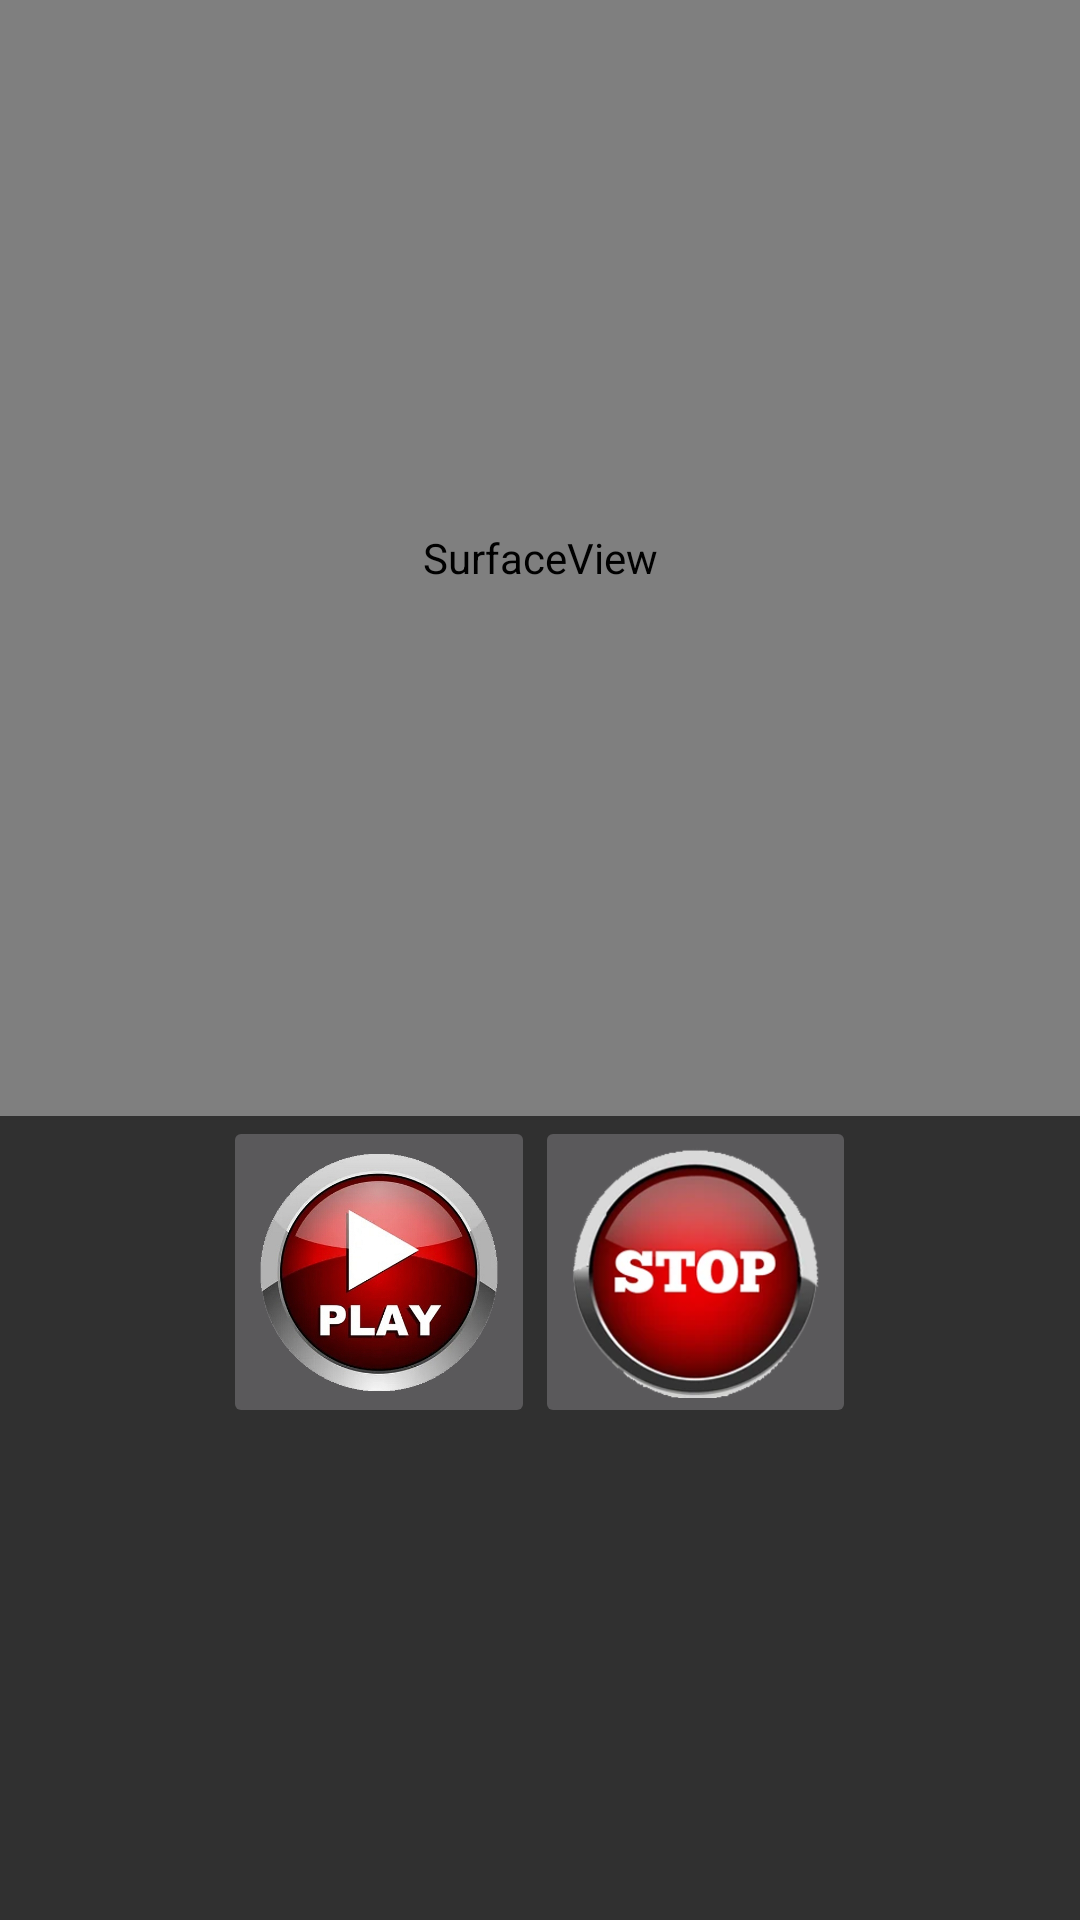

Write the Android layout XML for this screen, with the resource values it uses.
<!-- AndroidManifest.xml: application theme Theme.Design.NoActionBar -->
<!-- res/layout/alpha_screen.xml -->
<?xml version="1.0" encoding="utf-8"?>
<LinearLayout
    xmlns:android="http://schemas.android.com/apk/res/android"
    xmlns:tools="http://schemas.android.com/tools"
    android:layout_width="match_parent"
    android:layout_height="match_parent"
    android:orientation="vertical"
    android:background="@drawable/back_14"

    >


    <SurfaceView
        android:id="@+id/surfaceView"
        android:layout_width="match_parent"
        android:layout_height="372dp"
        android:layout_weight="0" />

    <LinearLayout
        android:id="@+id/linearLayout"
        android:gravity="center_horizontal"
        android:layout_width="match_parent"
        android:orientation="horizontal"
        android:layout_weight="1"
        android:layout_height="wrap_content">


        <ImageButton
            android:id="@+id/buttonPlay"
            android:layout_width="104dp"
            android:layout_height="104dp"
            android:scaleType="fitCenter"
            android:src="@drawable/i_play"
            tools:ignore="SpeakableTextPresentCheck" />

        <ImageButton
            android:id="@+id/buttonPause"
            android:layout_width="107dp"
            android:layout_height="104dp"
            android:scaleType="fitCenter"
            android:src="@drawable/i_stop" />



    </LinearLayout>


</LinearLayout>
<!-- resources referenced by this layout -->
<resources>
  <!-- drawable i_play: png bitmap (drawable, 199853 bytes) -->
  <!-- drawable i_stop: png bitmap (drawable, 76443 bytes) -->
</resources>
